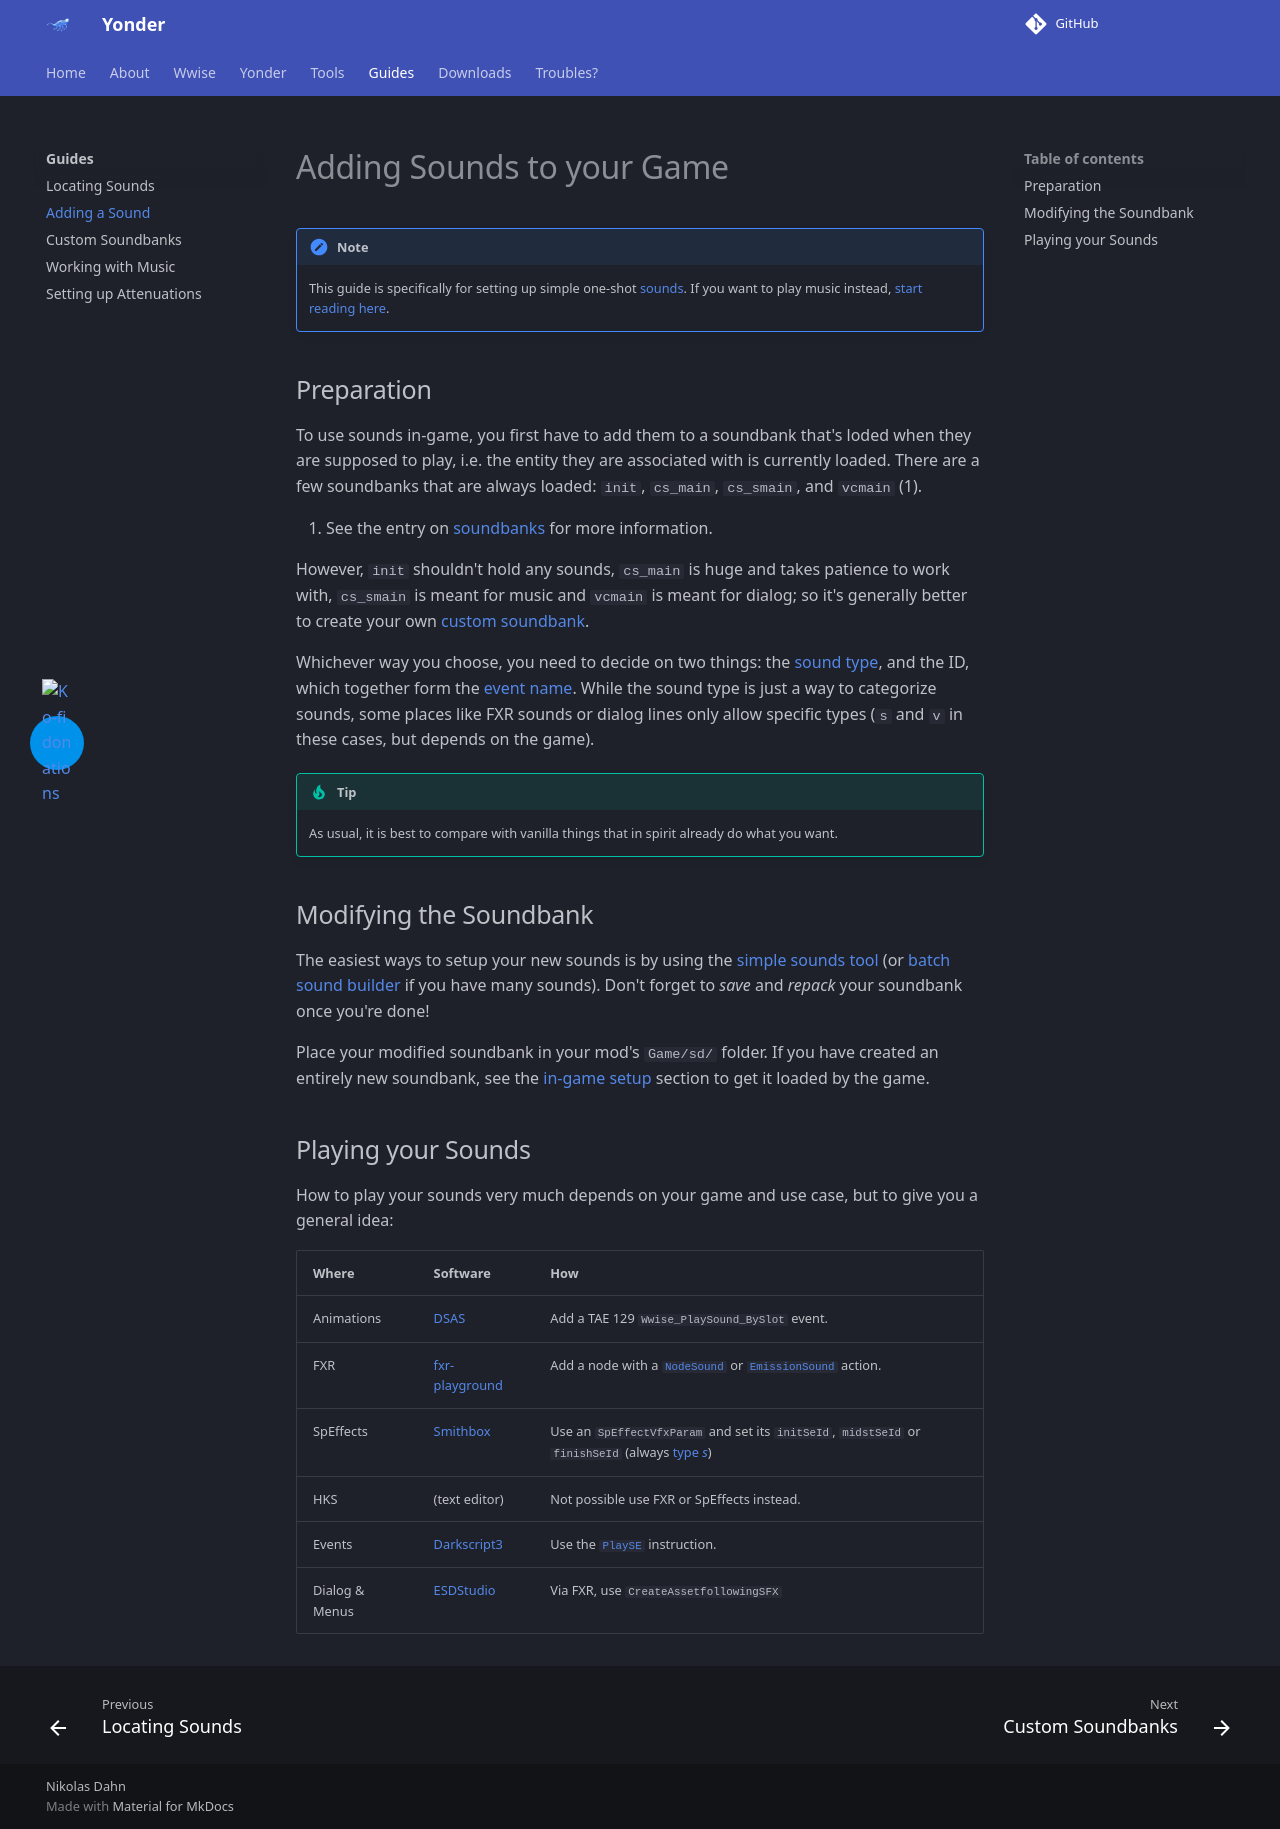

repository: ndahn/yonder · page: guides/adding_sounds/index.html · generator: mkdocs

# Adding Sounds to your Game

!!! note

    This guide is specifically for setting up simple one-shot [sounds](../wwise/sounds.md). If you want to play music instead, [start reading here](../wwise/music.md).

## Preparation

To use sounds in-game, you first have to add them to a soundbank that's loded when they are supposed to play, i.e. the entity they are associated with is currently loaded. There are a few soundbanks that are always loaded: `init`, `cs_main`, `cs_smain`, and `vcmain` (1).
{ .annotate }

1. See the entry on [soundbanks](../wwise/soundbanks.md) for more information.

However, `init` shouldn't hold any sounds, `cs_main` is huge and takes patience to work with, `cs_smain` is meant for music and `vcmain` is meant for dialog; so it's generally better to create your own [custom soundbank](custom_banks.md).

Whichever way you choose, you need to decide on two things: the [sound type](../wwise/events.md#sound-types), and the ID, which together form the [event name](../wwise/events.md). While the sound type is just a way to categorize sounds, some places like FXR sounds or dialog lines only allow specific types (`s` and `v` in these cases, but depends on the game). 

!!! tip

    As usual, it is best to compare with vanilla things that in spirit already do what you want.

## Modifying the Soundbank

The easiest ways to setup your new sounds is by using the [simple sounds tool](../tools/simple_sounds.md) (or [batch sound builder](../tools/batch_sound_builder.md) if you have many sounds). Don't forget to *save* and *repack* your soundbank once you're done!

Place your modified soundbank in your mod's `Game/sd/` folder. If you have created an entirely new soundbank, see the [in-game setup](custom_banks.md#one-bank-to-rule-them-all) section to get it loaded by the game.

## Playing your Sounds

How to play your sounds very much depends on your game and use case, but to give you a general idea:

| Where | Software | How |
| ----- | -------- | --- |
| Animations | [DSAS](https://github.com/Meowmaritus/DSAnimStudio/releases) | Add a TAE 129 `Wwise_PlaySound_BySlot` event. |
| FXR | [fxr-playground](https://fxr-playground.pages.dev/) | Add a node with a [`NodeSound`](https://fxr-docs.pages.dev/classes/NodeSound) or [`EmissionSound`](https://fxr-docs.pages.dev/classes/EmissionSound) action. |
| SpEffects | [Smithbox](https://github.com/vawser/Smithbox/releases) | Use an `SpEffectVfxParam` and set its `initSeId`, `midstSeId` or `finishSeId` (always [type *s*](../wwise/events.md#sound-types)) |
| HKS | (text editor) | Not possible use FXR or SpEffects instead. |
| Events | [Darkscript3](https://github.com/AinTunez/DarkScript3/releases) | Use the [`PlaySE`](https://soulsmods.github.io/emedf/er-emedf.html#PlaySE) instruction. |
| Dialog & Menus | [ESDStudio](https://github.com/GompDS/ESDStudio/releases) | Via FXR, use `CreateAssetfollowingSFX` |
